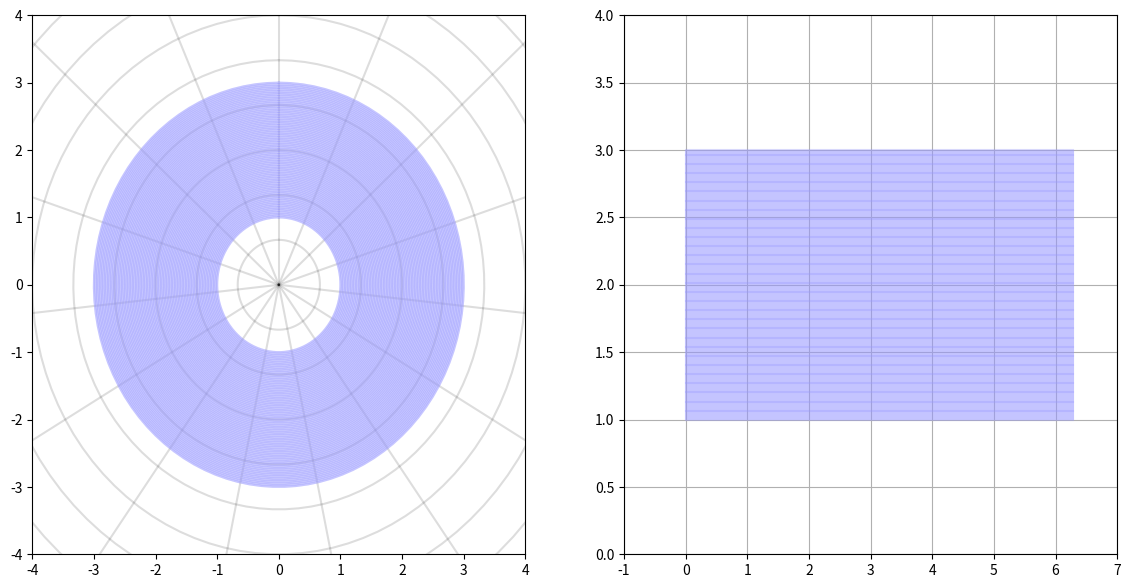
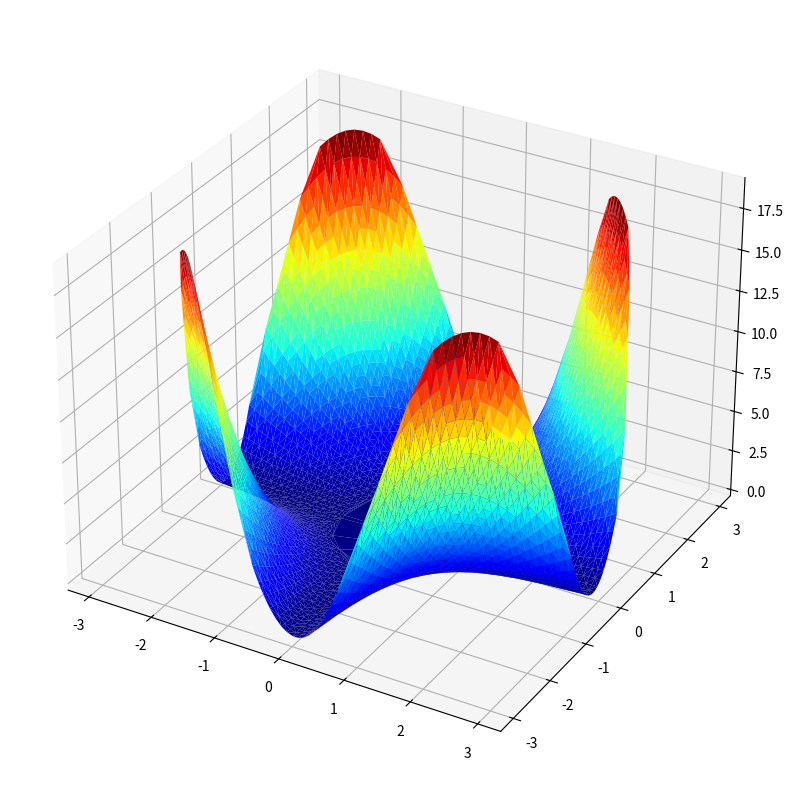
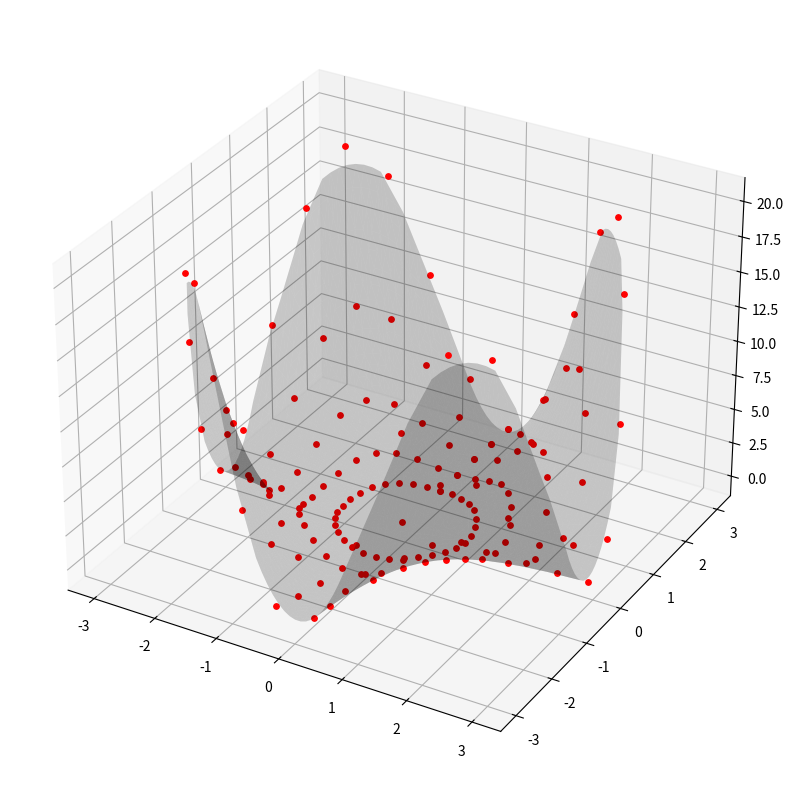
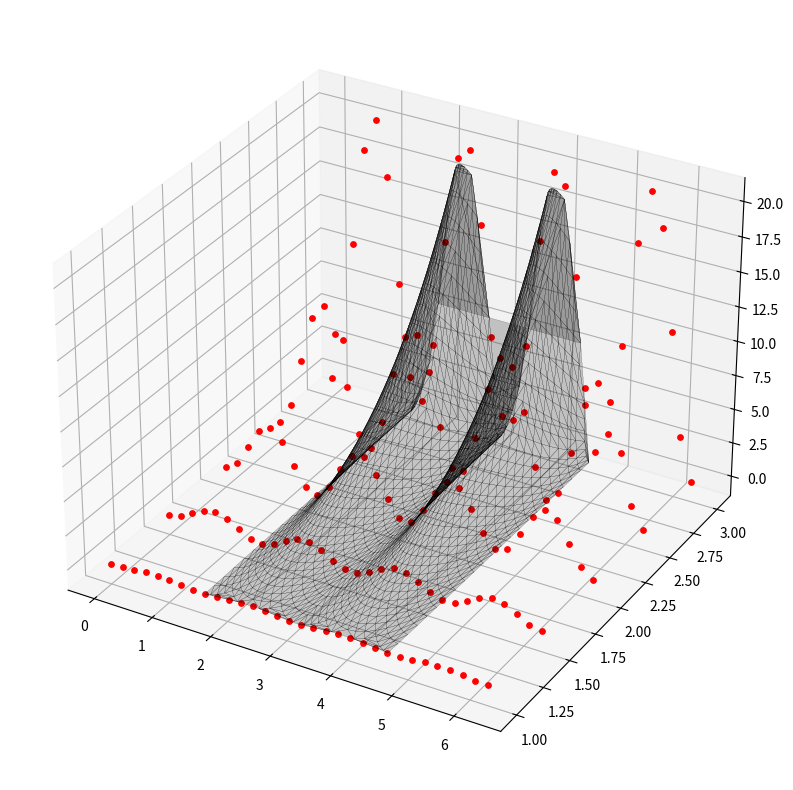
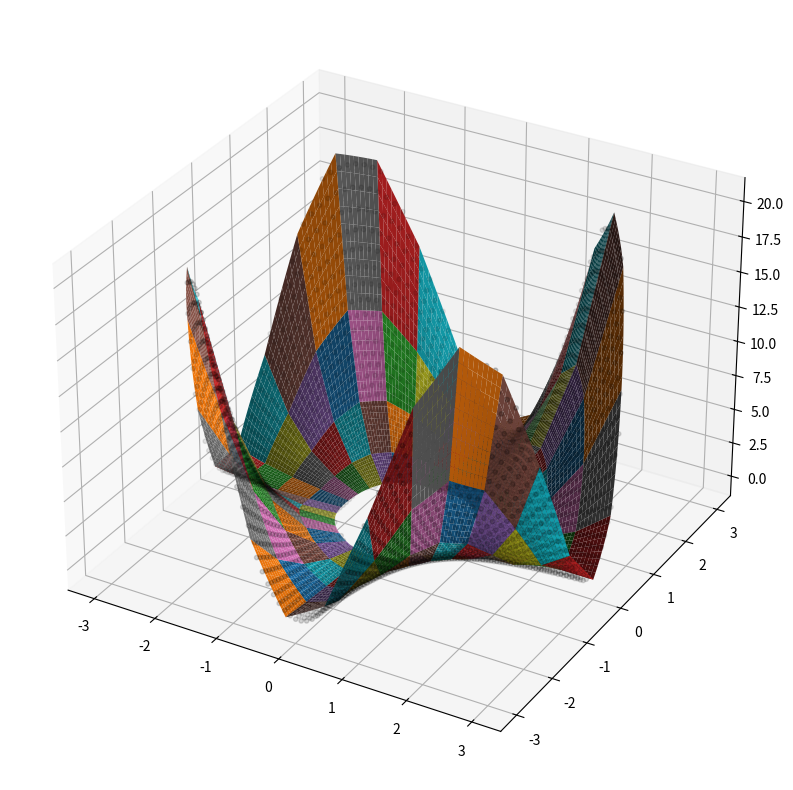
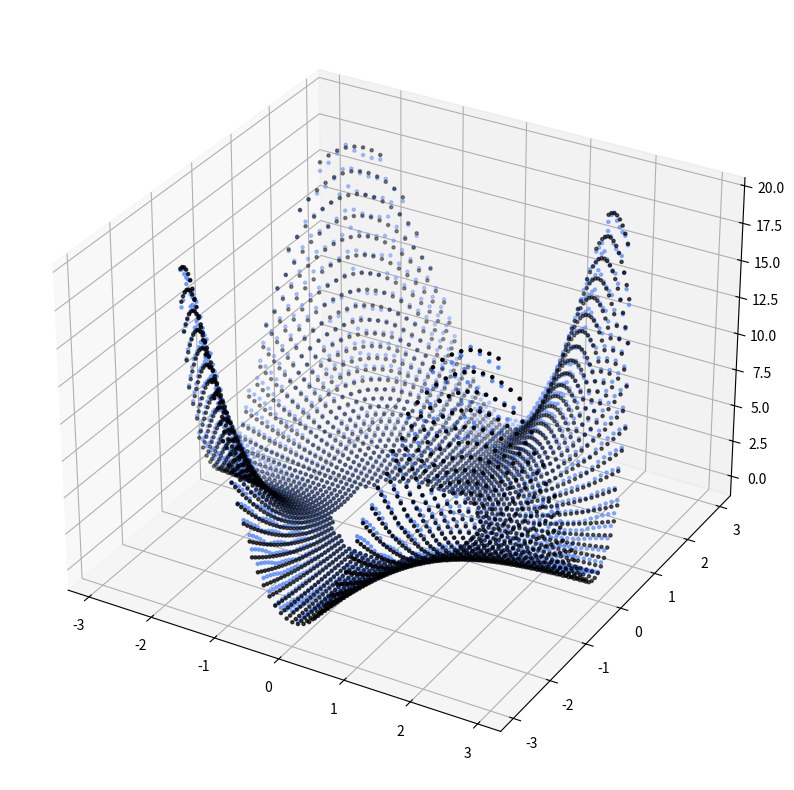

The matplotlib source for these figures, in order:
import numpy as np
import matplotlib.pyplot as plt
from mpl_toolkits.mplot3d import Axes3D
import random
from copy import deepcopy


plt.figure(figsize=(14, 7))
plt.subplot(1, 2, 1)
r1 = 1
r2 = 3

mx = 10
t = np.linspace(0, mx, 100)
num = 15
for i in range(num):
    x = np.sin(2*np.pi/num*i)*t
    y = np.cos(2*np.pi/num*i)*t
    plt.plot(x, y, c="#0002")
    
    x = np.sin(np.pi*t*2/mx)*mx/num*i
    y = np.cos(np.pi*t*2/mx)*mx/num*i
    plt.plot(x, y, c="#0002")
    
    
fi = np.linspace(0, 2*np.pi, 100)
clr = "#99F5"
for r in np.linspace(r1, r2, 80):
    x = np.sin(fi)*r
    y = np.cos(fi)*r
    plt.plot(x, y, c=clr)

    x = np.sin(fi)*r
    y = np.cos(fi)*r
    plt.plot(x, y, c=clr)

plt.ylim(-r2-1,r2+1)
plt.xlim(-r2-1,r2+1)

plt.subplot(1, 2, 2)

for t in np.linspace(r1, r2, 300):
    x = np.linspace(0, 2*np.pi, 100)
    y = x*0+t
    plt.plot(x, y, clr)

plt.grid()
plt.ylim(r1-1,r2+1)
plt.xlim(-1,7)
#plt.show()


def f(x, y):
    return x ** 2 * y ** 2


def polar_func(func, alpha, r):
    x = r * np.sin(alpha)
    y = r * np.cos(alpha)
    return (func(x, y))


fig = plt.figure(figsize=(10, 10))
ax = fig.add_subplot(111, projection='3d')

r1 = 1
r2 = 3
x = []
y = []
z = []
for tx in np.linspace(-r2, r2, 70):
    for ty in np.linspace(-r2, r2, 70):
        if (tx**2 + ty**2 < r2**2) and (tx**2 + ty**2 > r1**2):
            x.append(tx)
            y.append(ty)
            z.append(f(tx,ty))
ax.plot_trisurf(x, y, z, linewidth=0, edgecolors='k', cmap='jet')

#plt.show()

a_steps = 32
r_steps = 5
table = np.zeros((a_steps, r_steps, 3))
dotlist = []
i = 0

for alpha in np.linspace(0, 2 * np.pi, a_steps):
    j = 0
    for r in np.linspace(1, 3, r_steps):
        table[i][j] = [alpha, r, polar_func(f, alpha, r)]
        dotlist.append([alpha, r, polar_func(f, alpha, r)])
        j += 1
    i += 1

fig = plt.figure(figsize=(10, 10))
ax = fig.add_subplot(projection='3d')

ax.plot_trisurf(x, y, z, linewidth=0, color = "#0003")

for el in dotlist:
    ax.scatter(np.sin(el[0])*el[1], np.cos(el[0])*el[1], el[2], s=15, color = '#F00')
    # print("[{:5.2f}, {:5.2f}, {:5.2f}] - [{:5.2f}, {:5.2f}, {:5.2f}]".format(el[0], el[1], el[2], np.sin(el[0])*el[1], np.cos(el[0])*el[1], el[2]))
#plt.show()

fig = plt.figure(figsize=(10, 10))
ax = fig.add_subplot(projection='3d')

alp = list()
r = list()
for i in range(len(x)):
    tr = np.sqrt(x[i] ** 2 + y[i] ** 2)
    r.append(tr)
    alp.append(np.arcsin(y[i] / tr) + np.pi)

ax.plot_trisurf(alp, r, z, linewidth=0.1, edgecolors='k', color="#0003")

for el in dotlist:
    ax.scatter(el[0], el[1], el[2], s=15, color='#F00')
    # print("[{:5.2f}, {:5.2f}, {:5.2f}] - [{:5.2f}, {:5.2f}, {:5.2f}]".format(el[0], el[1], el[2], np.sin(el[0])*el[1], np.cos(el[0])*el[1], el[2]))

#plt.show()

fig = plt.figure(figsize=(10, 10))
ax = fig.add_subplot(projection='3d')

ax.scatter(x, y, z, s=10, color = "#0003")

functable = []
for i in range(table.shape[0] - 1):
    tmp = []
    for j in range(table.shape[1] - 1):
        tx0 = table[i][j][0]
        tx1 = table[i+1][j][0]
        ty0 = table[i][j][1]
        ty1 = table[i][j+1][1]
        tz00 = table[i][j][2]
        tz01 = table[i][j+1][2]
        tz10 = table[i+1][j][2]
        tz11 = table[i+1][j+1][2]
        def tmpf(x, y, x1 = tx1, x0 = tx0, y0 = ty0, y1 = ty1, z00 = tz00, z10 = tz10, z01 = tz01, z11 = tz11):
            a = 1/(x1-x0)/(y1-y0)
            return a * (z00*(x1-x)*(y1-y) + z10*(x-x0)*(y1-y) + z01*(x1-x)*(y-y0) + z11*(x-x0)*(y-y0))
        ttx = np.linspace(tx0, tx1, 10)
        tty = np.linspace(ty0, ty1, 10)
        ttx, tty = np.meshgrid(ttx, tty)
        ttz = tmpf(ttx, tty)
        ax.plot_surface(np.cos(ttx)*tty, np.sin(ttx)*tty, ttz)
        tmp.append(tmpf)
    functable.append(tmp)
    
#plt.show()

def GetZ(fntable, table, x, y):
    alp = np.arctan(y/x) + np.pi/2 if x!=0 else 0
    r = np.sqrt(x**2 + y**2)
    fnX = fnY = 0
    breaker = False
    for i in range(table.shape[0]):
        if alp < table[i][0][0]:
            for j in range(table.shape[1]):
                if r < table[i-1][j][1]:
                    fnX = i-1
                    fnY = j-1
                    breaker = True
                    break
        if breaker:
            break
    return fntable[fnX][fnY](alp, r)

x = 2
y = 2
print(f(x,y))
print(GetZ(functable, table, x, y))

fig = plt.figure(figsize=(10, 10))
ax = fig.add_subplot(projection='3d')

x = []
y = []
z = []
Iz = []
for tx in np.linspace(-r2, r2, 70):
    for ty in np.linspace(-r2, r2, 70):
        if (tx**2 + ty**2 < r2**2) and (tx**2 + ty**2 > r1**2):
            x.append(tx)
            y.append(ty)
            z.append(f(tx,ty))
            Iz.append(GetZ(functable, table, tx, ty))
ax.scatter(x, y, z, s=5, c="#000000")
ax.scatter(x, y, Iz, s=5, c="#58F")

plt.show()
